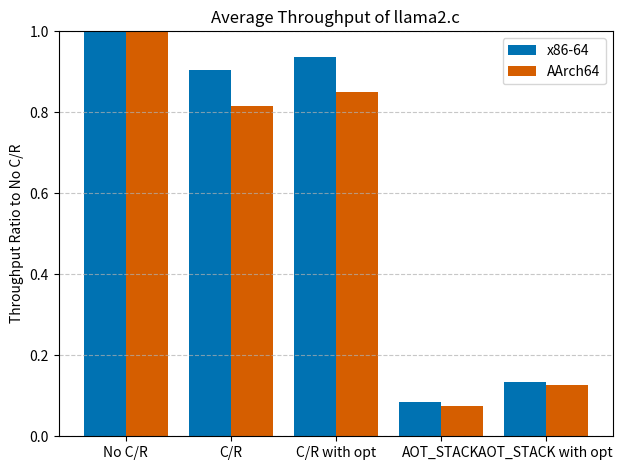

This chart was generated by the following Python code:
import matplotlib.pyplot as plt
import numpy as np

#x86-64
#No C/R Average throughput: 863.534546 tok/s
#C/R with no opt Average throughput: 781.291609 tok/s (+ 9.523989% overhead)
#C/R with reduced migration points Average throughput: 809.123416 tok/s (+ 6.300978% overhead)
#WAMR Average throughput: 72.527367 tok/s (+ 91.601104% overhead)
#WAMR with reduced migration points Average throughput: 115.837009 tok/s (+ 86.585712% overhead)

# AArch64
#no-cr: 264.308469 tok/s (0% overhead)
#cr: 215.511597 tok/s (18.462091% overhead)
#cr-opt: 224.615343 tok/s (15.017727% overhead)
#cr-wamr: 19.667075 tok/s (92.559044% overhead)
#cr-opt-wamr: 33.223547 tok/s (87.430010% overhead)

# データ
labels = ['No C/R', 'C/R', 'C/R with opt', 'AOT_STACK', 'AOT_STACK with opt']
x86_64_throughputs = [863.53/863.53, 781.29/863.53, 809.12/863.53, 72.53/863.53, 115.84/863.53]
aa64_throughputs = [264.31/264.31, 215.51/264.31, 224.62/264.31, 19.67/264.31, 33.22/264.31]

# グラフの設定
x = np.arange(len(labels))  # ラベルの位置
width = 0.4  # バーの幅

fig, ax1 = plt.subplots()

# スループットのバー
bars1 = ax1.bar(x - width/2, x86_64_throughputs, width, label='x86-64', color='#0072B2')
bars2 = ax1.bar(x + width/2, aa64_throughputs, width, label='AArch64', color='#D55E00')

# オーバーヘッドの棒グラフ
#ax2 = ax1.twinx()  # 2つ目のy軸を追加
#bars2 = ax2.bar(x + width/2, overheads, width, label='Overhead (%)', color='#E69F00')

# ラベルとタイトル
#ax1.set_xlabel('Condition')
ax1.set_ylabel('Throughput Ratio to No C/R')
#ax2.set_ylabel('Overhead (%)', color='salmon')
ax1.set_title('Average Throughput of llama2.c')
ax1.set_xticks(x)
ax1.set_xticklabels(labels)

ax1.set_ylim(0, 1)
#ax2.set_ylim(0, 100)

# 凡例
#fig.legend(loc="lower left", bbox_to_anchor=(0,0), bbox_transform=ax1.transAxes)
fig.legend(loc="upper right", bbox_to_anchor=(1,1), bbox_transform=ax1.transAxes)

# グリッドとレイアウト
ax1.grid(axis='y', linestyle='--', alpha=0.7)
fig.tight_layout()

# グラフの表示
plt.show()